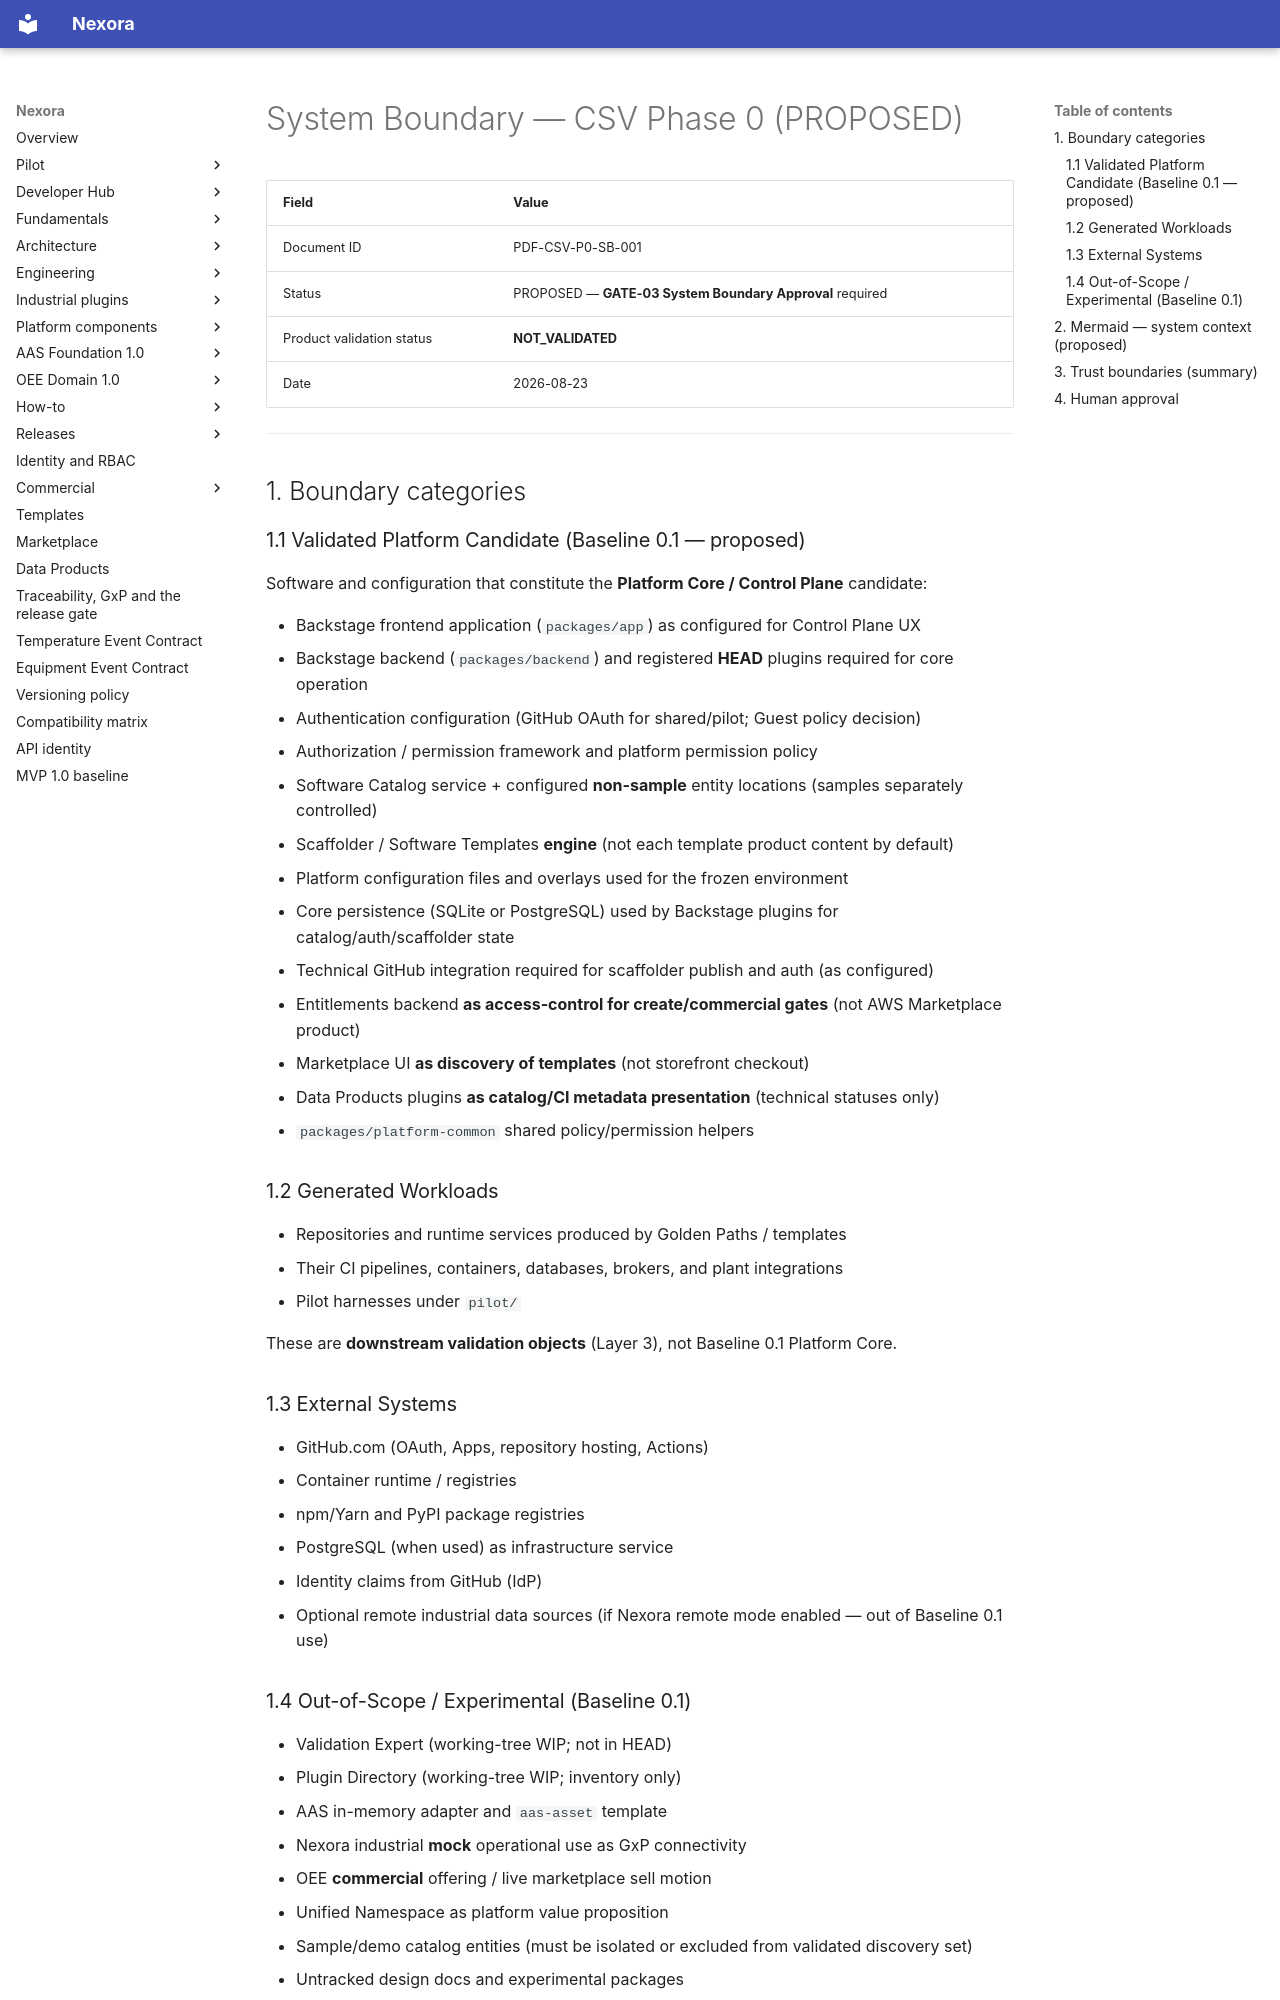

repository: pharma-data-factory/data-product-platform · page: validation/00-phase0/system-boundary/index.html · generator: mkdocs

# System Boundary — CSV Phase 0 (PROPOSED)

| Field | Value |
| --- | --- |
| Document ID | PDF-CSV-P0-SB-001 |
| Status | PROPOSED — **GATE-03 System Boundary Approval** required |
| Product validation status | **NOT_VALIDATED** |
| Date | 2026-08-23 |

---

## 1. Boundary categories

### 1.1 Validated Platform Candidate (Baseline 0.1 — proposed)

Software and configuration that constitute the **Platform Core / Control Plane** candidate:

- Backstage frontend application (`packages/app`) as configured for Control Plane UX  
- Backstage backend (`packages/backend`) and registered **HEAD** plugins required for core operation  
- Authentication configuration (GitHub OAuth for shared/pilot; Guest policy decision)  
- Authorization / permission framework and platform permission policy  
- Software Catalog service + configured **non-sample** entity locations (samples separately controlled)  
- Scaffolder / Software Templates **engine** (not each template product content by default)  
- Platform configuration files and overlays used for the frozen environment  
- Core persistence (SQLite or PostgreSQL) used by Backstage plugins for catalog/auth/scaffolder state  
- Technical GitHub integration required for scaffolder publish and auth (as configured)  
- Entitlements backend **as access-control for create/commercial gates** (not AWS Marketplace product)  
- Marketplace UI **as discovery of templates** (not storefront checkout)  
- Data Products plugins **as catalog/CI metadata presentation** (technical statuses only)  
- `packages/platform-common` shared policy/permission helpers  

### 1.2 Generated Workloads

- Repositories and runtime services produced by Golden Paths / templates  
- Their CI pipelines, containers, databases, brokers, and plant integrations  
- Pilot harnesses under `pilot/`  

These are **downstream validation objects** (Layer 3), not Baseline 0.1 Platform Core.

### 1.3 External Systems

- GitHub.com (OAuth, Apps, repository hosting, Actions)  
- Container runtime / registries  
- npm/Yarn and PyPI package registries  
- PostgreSQL (when used) as infrastructure service  
- Identity claims from GitHub (IdP)  
- Optional remote industrial data sources (if Nexora remote mode enabled — out of Baseline 0.1 use)
